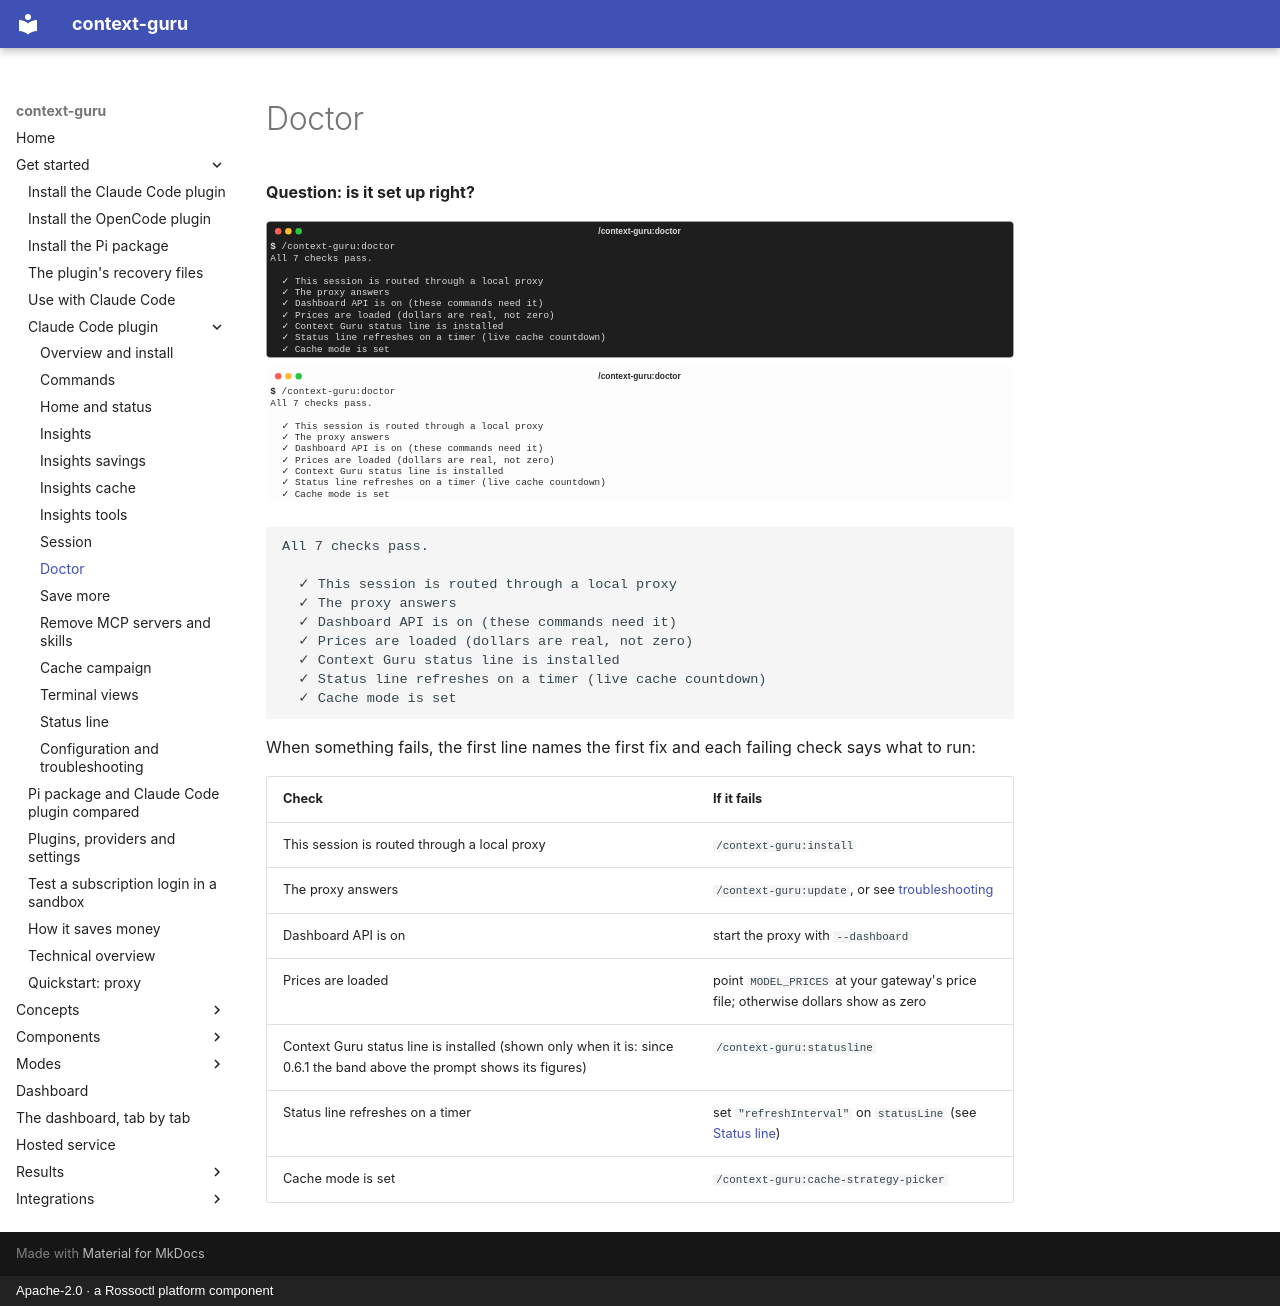

repository: rossoctl/context-guru · page: plugin/doctor/index.html · generator: mkdocs · copyright: Apache-2.0 · a Rossoctl platform component

# Doctor

**Question: is it set up right?**

![/context-guru:doctor](img/doctor-dark.svg#only-dark)
![/context-guru:doctor](img/doctor-light.svg#only-light)

```text
All 7 checks pass.

  ✓ This session is routed through a local proxy
  ✓ The proxy answers
  ✓ Dashboard API is on (these commands need it)
  ✓ Prices are loaded (dollars are real, not zero)
  ✓ Context Guru status line is installed
  ✓ Status line refreshes on a timer (live cache countdown)
  ✓ Cache mode is set
```

When something fails, the first line names the first fix and each failing check says what to run:

| Check | If it fails |
|---|---|
| This session is routed through a local proxy | `/context-guru:install` |
| The proxy answers | `/context-guru:update`, or see [troubleshooting](configuration.md) |
| Dashboard API is on | start the proxy with `--dashboard` |
| Prices are loaded | point `MODEL_PRICES` at your gateway's price file; otherwise dollars show as zero |
| Context Guru status line is installed (shown only when it is: since 0.6.1 the band above the prompt shows its figures) | `/context-guru:statusline` |
| Status line refreshes on a timer | set `"refreshInterval"` on `statusLine` (see [Status line](statusline.md#refresh)) |
| Cache mode is set | `/context-guru:cache-strategy-picker` |
